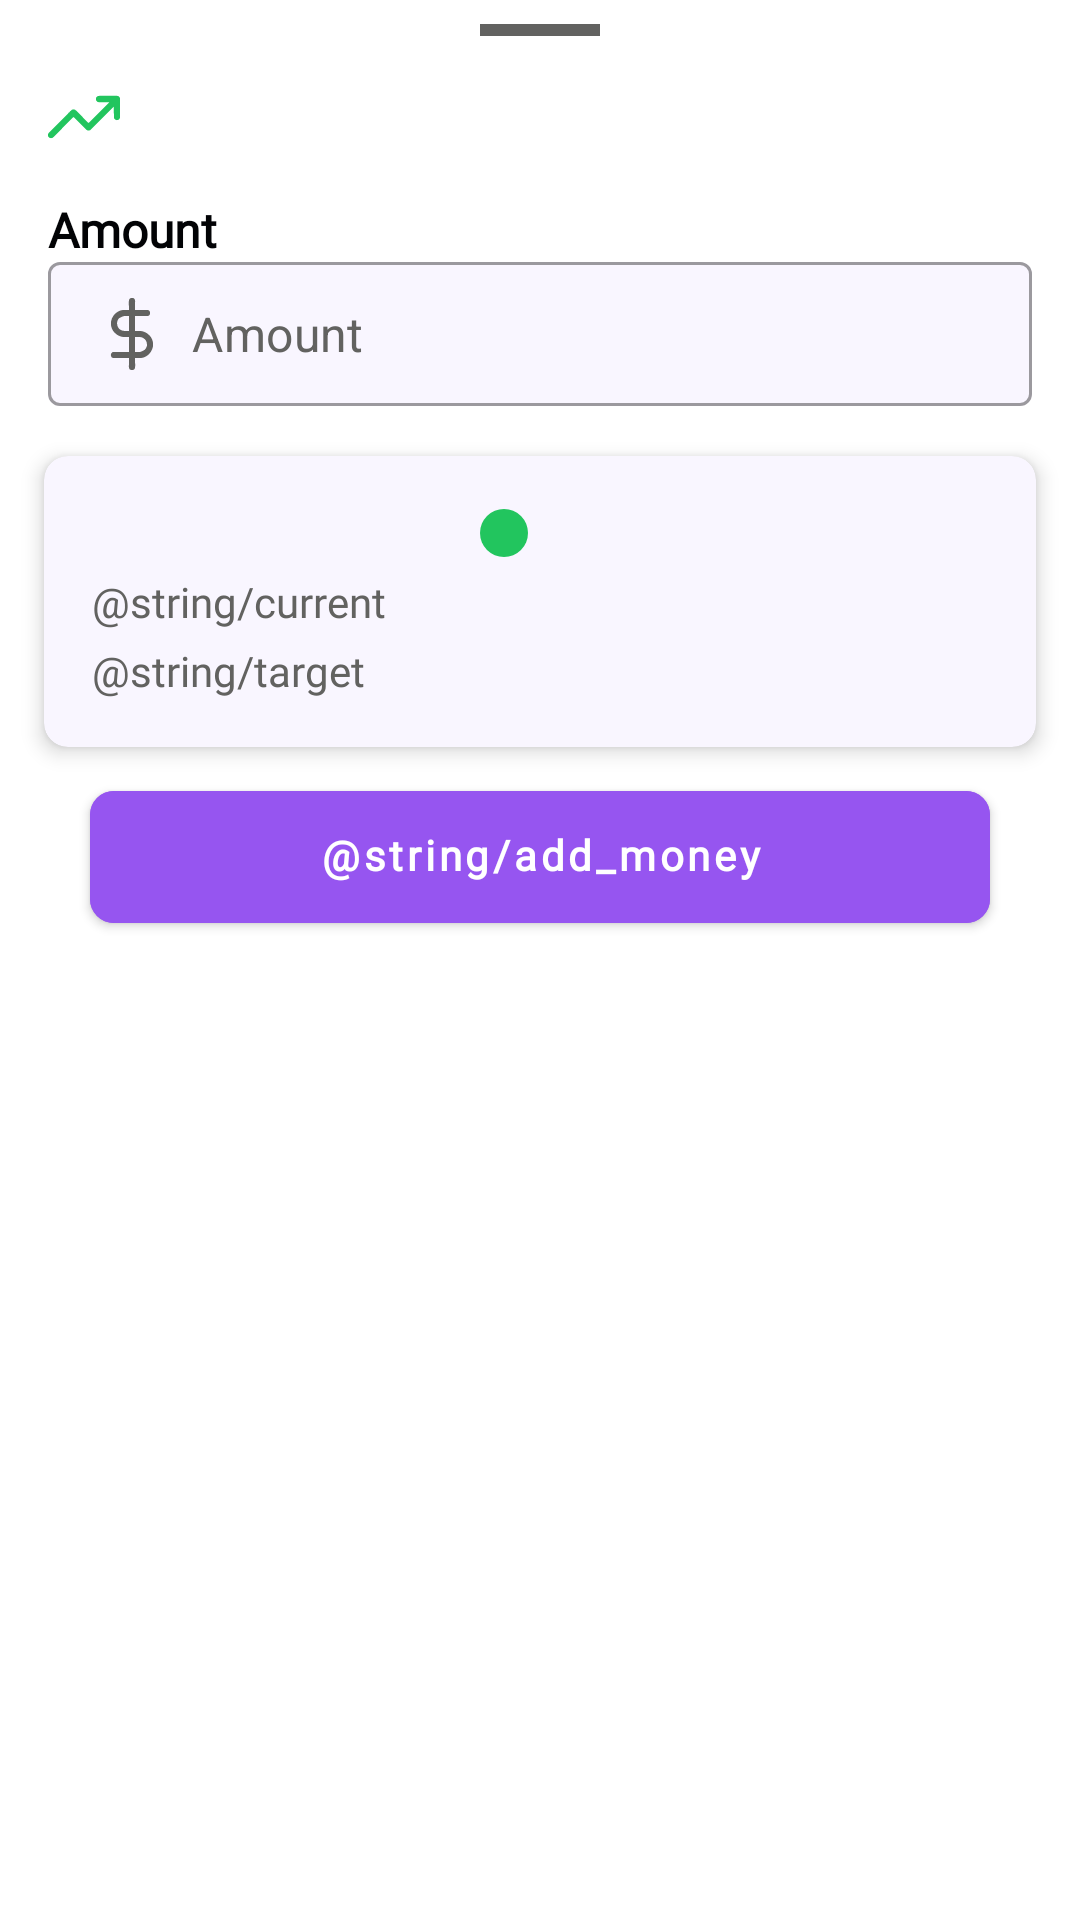

Here is an Android app screen rendered from its layout file. Give the layout XML and the strings, colors and styles it references.
<!-- AndroidManifest.xml: application theme Theme.BudgetApp -->
<!-- res/layout/bottom_sheet_update_saving.xml -->
<?xml version="1.0" encoding="utf-8"?>
<androidx.coordinatorlayout.widget.CoordinatorLayout xmlns:android="http://schemas.android.com/apk/res/android"
    xmlns:app="http://schemas.android.com/apk/res-auto"
    xmlns:tools="http://schemas.android.com/tools"
    android:id="@+id/coordinator"
    android:layout_width="match_parent"
    android:layout_height="wrap_content">

    <androidx.constraintlayout.widget.ConstraintLayout
        android:layout_width="match_parent"
        android:layout_height="wrap_content">

        <View
            android:id="@+id/view_drag_handle"
            android:layout_width="40dp"
            android:layout_height="4dp"
            android:layout_marginTop="8dp"
            android:background="@color/secondary_gray"
            app:layout_constraintEnd_toEndOf="parent"
            app:layout_constraintStart_toStartOf="parent"
            app:layout_constraintTop_toTopOf="parent" />

        <ImageView
            android:id="@+id/img_icon"
            android:layout_width="wrap_content"
            android:layout_height="wrap_content"
            android:layout_marginStart="16dp"
            android:layout_marginTop="16dp"
            app:layout_constraintBottom_toBottomOf="@id/lbl_header"
            app:layout_constraintEnd_toStartOf="@id/lbl_header"
            app:layout_constraintHorizontal_chainStyle="packed"
            app:layout_constraintStart_toStartOf="parent"
            app:layout_constraintTop_toTopOf="@id/lbl_header"
            app:srcCompat="@drawable/ic_trend" />

        <TextView
            android:id="@+id/lbl_header"
            android:layout_width="0dp"
            android:layout_height="wrap_content"
            android:layout_marginStart="8dp"
            android:layout_marginEnd="16dp"
            android:fontFamily="@font/rubik"
            android:paddingTop="16dp"
            android:textColor="@color/light_gray"
            android:textSize="16sp"
            android:textStyle="bold"
            app:layout_constraintEnd_toEndOf="parent"
            app:layout_constraintStart_toEndOf="@id/img_icon"
            app:layout_constraintTop_toBottomOf="@id/view_drag_handle"
            tools:text="Deposit Money" />

        <TextView
            android:id="@+id/lbl_amount"
            android:layout_width="0dp"
            android:layout_height="wrap_content"
            android:layout_marginHorizontal="@dimen/large_margin"
            android:layout_marginTop="@dimen/large_margin"
            android:text="@string/amount"
            android:textAppearance="@style/Text.Secondary.Bold"
            android:textSize="16sp"
            app:layout_constraintEnd_toEndOf="parent"
            app:layout_constraintStart_toStartOf="parent"
            app:layout_constraintTop_toBottomOf="@id/lbl_header" />

        <com.google.android.material.textfield.TextInputLayout
            android:id="@+id/til_amount"
            style="@style/Widget.MaterialComponents.TextInputLayout.OutlinedBox"
            android:layout_width="0dp"
            android:layout_height="wrap_content"
            android:layout_marginHorizontal="@dimen/large_margin"
            app:boxBackgroundColor="@color/card_background"
            app:endIconDrawable="@drawable/ic_clear"
            app:endIconMode="clear_text"
            app:endIconTint="@color/secondary_gray"
            app:hintEnabled="false"
            app:layout_constraintEnd_toEndOf="parent"
            app:layout_constraintStart_toStartOf="parent"
            app:layout_constraintTop_toBottomOf="@id/lbl_amount">

            <com.google.android.material.textfield.TextInputEditText
                android:id="@+id/edit_amount"
                android:layout_width="match_parent"
                android:layout_height="48dp"
                android:drawableStart="@drawable/ic_dollar"
                android:drawablePadding="@dimen/regular_margin"
                android:drawableTint="@color/secondary_gray"
                android:hint="@string/amount"
                android:inputType="number"
                android:maxLength="12"
                android:paddingHorizontal="14dp"
                android:paddingVertical="8dp"
                android:textColor="@color/primary_white"
                android:textColorHint="@color/secondary_gray"
                android:textSize="16sp" />

        </com.google.android.material.textfield.TextInputLayout>

        <com.google.android.material.card.MaterialCardView
            android:id="@+id/card_saving_details"
            android:layout_width="match_parent"
            android:layout_height="wrap_content"
            android:layout_marginHorizontal="8dp"
            android:layout_marginTop="8dp"
            app:cardBackgroundColor="@color/card_background"
            app:cardCornerRadius="@dimen/card_corner_radius"
            app:cardElevation="@dimen/card_elevation"
            app:cardUseCompatPadding="true"
            app:layout_constraintEnd_toEndOf="parent"
            app:layout_constraintStart_toStartOf="parent"
            app:layout_constraintTop_toBottomOf="@id/til_amount">

            <androidx.constraintlayout.widget.ConstraintLayout
                android:layout_width="match_parent"
                android:layout_height="wrap_content">

                <ImageView
                    android:id="@+id/img_color_circle"
                    android:layout_width="16dp"
                    android:layout_height="16dp"
                    app:layout_constraintBottom_toBottomOf="@id/tv_goal_name"
                    app:layout_constraintEnd_toStartOf="@id/tv_goal_name"
                    app:layout_constraintHorizontal_chainStyle="packed"
                    app:layout_constraintStart_toStartOf="parent"
                    app:layout_constraintTop_toTopOf="@id/tv_goal_name"
                    app:srcCompat="@drawable/shape_color_circle" />

                <TextView
                    android:id="@+id/tv_goal_name"
                    android:layout_width="wrap_content"
                    android:layout_height="wrap_content"
                    android:layout_marginStart="8dp"
                    android:layout_marginTop="16dp"
                    android:layout_marginEnd="@dimen/large_margin"
                    android:ellipsize="end"
                    android:includeFontPadding="false"
                    android:lines="1"
                    android:textAlignment="center"
                    android:textAppearance="@style/Text.Secondary.Bold"
                    android:textSize="16sp"
                    app:layout_constraintEnd_toEndOf="parent"
                    app:layout_constraintStart_toEndOf="@id/img_color_circle"
                    app:layout_constraintTop_toTopOf="parent"
                    tools:text="New laptop" />

                <TextView
                    android:id="@+id/lbl_current_amount"
                    android:layout_width="wrap_content"
                    android:layout_height="wrap_content"
                    android:layout_marginStart="@dimen/large_margin"
                    android:layout_marginTop="@dimen/small_margin"
                    android:text="@string/current"
                    android:textAppearance="@style/Text.Secondary"
                    app:layout_constraintStart_toStartOf="parent"
                    app:layout_constraintTop_toBottomOf="@id/tv_goal_name" />

                <TextView
                    android:id="@+id/tv_current_amount"
                    android:layout_width="wrap_content"
                    android:layout_height="wrap_content"
                    android:layout_marginStart="@dimen/regular_margin"
                    android:layout_marginTop="@dimen/small_margin"
                    android:textAppearance="@style/Text.Secondary"
                    android:textColor="@color/light_gray"
                    app:layout_constraintStart_toEndOf="@id/lbl_current_amount"
                    app:layout_constraintTop_toBottomOf="@id/tv_goal_name"
                    tools:text="$ 2 500" />

                <TextView
                    android:id="@+id/lbl_target_amount"
                    android:layout_width="wrap_content"
                    android:layout_height="wrap_content"
                    android:layout_marginStart="@dimen/large_margin"
                    android:layout_marginTop="@dimen/small_margin"
                    android:text="@string/target"
                    android:textAppearance="@style/Text.Secondary"
                    app:layout_constraintStart_toStartOf="parent"
                    app:layout_constraintTop_toBottomOf="@id/lbl_current_amount" />

                <TextView
                    android:id="@+id/tv_target_amount"
                    android:layout_width="wrap_content"
                    android:layout_height="wrap_content"
                    android:layout_marginStart="@dimen/regular_margin"
                    android:layout_marginTop="@dimen/small_margin"
                    android:layout_marginBottom="16dp"
                    android:textAppearance="@style/Text.Secondary"
                    android:textColor="@color/light_gray"
                    app:layout_constraintBottom_toBottomOf="parent"
                    app:layout_constraintStart_toEndOf="@id/lbl_target_amount"
                    app:layout_constraintTop_toBottomOf="@id/lbl_current_amount"
                    tools:text="$ 15 000" />

            </androidx.constraintlayout.widget.ConstraintLayout>

        </com.google.android.material.card.MaterialCardView>

        <com.google.android.material.button.MaterialButton
            android:id="@+id/btn_add_entry"
            style="@style/ActiveButtonStyle"
            android:layout_width="300dp"
            android:layout_height="56dp"
            android:layout_marginHorizontal="16dp"
            android:layout_marginBottom="16dp"
            android:includeFontPadding="false"
            android:text="@string/add_money"
            android:textAppearance="@style/Text.Button"
            app:cornerRadius="8dp"
            app:icon="@drawable/ic_plus"
            app:iconGravity="textStart"
            app:layout_constraintBottom_toBottomOf="parent"
            app:layout_constraintEnd_toEndOf="parent"
            app:layout_constraintStart_toStartOf="parent"
            app:layout_constraintTop_toBottomOf="@id/card_saving_details"
            app:layout_constraintVertical_bias="1" />

    </androidx.constraintlayout.widget.ConstraintLayout>
</androidx.coordinatorlayout.widget.CoordinatorLayout>
<!-- resources referenced by this layout -->
<resources>
  <color name="card_background">#F9F6FF</color>
  <color name="light_gray">#4E4D4F</color>
  <color name="primary_white">#020305</color>
  <color name="secondary_gray">#626260</color>
  <dimen name="card_corner_radius">8dp</dimen>
  <dimen name="card_elevation">4dp</dimen>
  <dimen name="large_margin">16dp</dimen>
  <dimen name="regular_margin">8dp</dimen>
  <dimen name="small_margin">4dp</dimen>
  <!-- drawable ic_clear (drawable) -->
  <vector xmlns:android="http://schemas.android.com/apk/res/android" android:height="24dp" android:tint="@color/accent_purple" android:viewportHeight="24" android:viewportWidth="24" android:width="24dp">
        
      <path android:fillColor="@android:color/white" android:pathData="M18.3,5.71c-0.39,-0.39 -1.02,-0.39 -1.41,0L12,10.59 7.11,5.7c-0.39,-0.39 -1.02,-0.39 -1.41,0 -0.39,0.39 -0.39,1.02 0,1.41L10.59,12 5.7,16.89c-0.39,0.39 -0.39,1.02 0,1.41 0.39,0.39 1.02,0.39 1.41,0L12,13.41l4.89,4.89c0.39,0.39 1.02,0.39 1.41,0 0.39,-0.39 0.39,-1.02 0,-1.41L13.41,12l4.89,-4.89c0.38,-0.38 0.38,-1.02 0,-1.4z"/>
      
  </vector>
  <!-- drawable ic_dollar: vector/xml drawable (drawable, 4303 chars, omitted) -->
  <!-- drawable ic_trend: vector/xml drawable (drawable, 4724 chars, omitted) -->
  <!-- drawable shape_color_circle (drawable) -->
  <?xml version="1.0" encoding="utf-8"?>
  <shape xmlns:android="http://schemas.android.com/apk/res/android"
      android:shape="oval">
  
      <solid android:color="@color/positive_green" />
  </shape>
  <string name="amount">Amount</string>
  <style name="ActiveButtonStyle">
          <item name="android:textColor">@color/button_active</item>
          <item name="android:backgroundTint">@color/accent_purple</item>
      </style>
  <style name="Text.Button" parent="TextAppearance.MaterialComponents.Button">
          <item name="fontFamily">@font/rubik</item>
          <item name="android:textAllCaps">false</item>
          <item name="android:textStyle">bold</item>
      </style>
  <style name="Text.Secondary" parent="TextAppearance.MaterialComponents.Headline5">
          <item name="fontFamily">@font/rubik</item>
          <item name="android:textColor">@color/secondary_gray</item>
          <item name="android:textSize">@dimen/text_small</item>
      </style>
  <style name="Text.Secondary.Bold" parent="TextAppearance.MaterialComponents.Headline5">
          <item name="fontFamily">@font/rubik</item>
          <item name="android:textColor">@color/primary_white</item>
          <item name="android:textSize">@dimen/text_small</item>
          <item name="android:textStyle">bold</item>
      </style>
  <style name="Theme.BudgetApp" parent="Theme.MaterialComponents.DayNight.DarkActionBar">
          
          <item name="colorPrimary">@color/primary</item>
          <item name="colorPrimaryVariant">@color/primaryDark</item>
          <item name="colorOnPrimary">@color/white</item>
          
          <item name="colorSecondary">@color/primary</item>
          <item name="colorSecondaryVariant">@color/primaryDark</item>
          <item name="colorOnSecondary">@color/black</item>
          
          <item name="android:statusBarColor" tools:targetApi="l">?attr/colorPrimaryVariant</item>
          
          <item name="spinnerColor">@color/black</item>
          <item name="statisticsColor">@android:color/darker_gray</item>
          <item name="chipStyle">@style/CustomChipStyle</item>
      </style>
  <color name="accent_purple">#9655F0</color>
  <color name="positive_green">#22C55E</color>
  <color name="button_active">#FFFFFF</color>
  <dimen name="text_small">14sp</dimen>
  <color name="primary">#CE5DF5</color>
  <color name="primaryDark">#6E3682</color>
  <color name="white">#FFFFFFFF</color>
  <color name="black">#FF000000</color>
  <style name="CustomChipStyle" parent="Widget.MaterialComponents.Chip.Choice">
          <item name="chipIconSize">16dp</item>
          <item name="chipIconTint">@color/primary</item>
      </style>
</resources>
